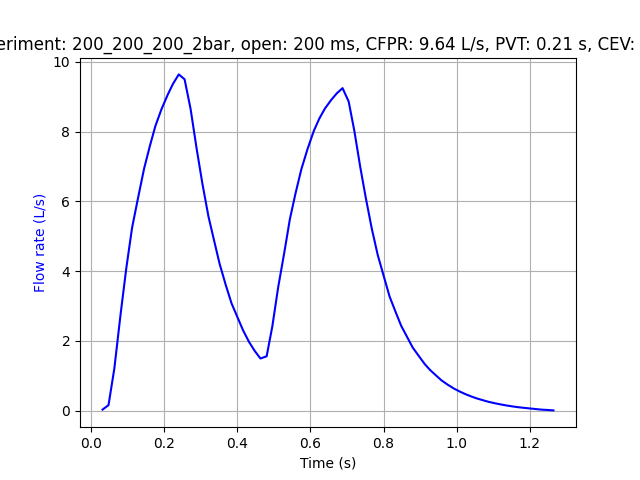

The table this chart was drawn from, first rows:
Experiment name, 200_200_200_2bar
Start time (UTC), 2025-02-06 12:34:08.324182+00:00
Opening duration (ms), 200
Time before opening (ms), 500
Time after closing (ms), 1000
Elapsed time (s), Pressure (bar), Flow rate (L/s)
1738845248, 0.0, 0.0
1738845248, 0.0, 0.0
1738845248, 0.0, 0.0
1738845248, 0.0, 0.0
1738845248, 0.0, 0.0
1738845248, 0.0, 0.0
1738845248, 0.0, 0.0
1738845248, 0.0, 0.0
1738845248, 0.0, 0.0
1738845248, 0.0, 0.0
1738845248, 0.0, 0.0
1738845248, 0.0, 0.0
1738845249, 0.0, 0.0
1738845249, 0.0, 0.0
1738845249, 0.0, 0.0
1738845249, 0.0, 0.0
1738845249, 0.0, 0.0
1738845249, 0.0, 0.0
1738845249, 0.0, 0.0
1738845249, 0.0, 0.0
1738845249, 0.0, 0.0
1738845249, 0.0, 0.0
1738845249, 0.0, 0.0
1738845249, 0.0, 0.0
1738845249, 0.0, 0.0
1738845249, 0.0, 0.0
1738845249, 0.0, 0.0
1738845249, 0.0, 0.0
1738845249, 0.0, 0.0
1738845249, 0.0, 0.0
1738845249, 0.0, 0.0
1738845249, 0.0, 0.0
1738845249, 0.0, 0.0
1738845249, 0.0, 0.0
1738845249, 0.0, 0.0
1738845249, 0.0, 0.03167
1738845249, 0.0, 0.158
1738845249, 0.0, 1.205
1738845249, 0.0, 2.76
1738845249, 0.0, 4.105
1738845249, 0.0, 5.247
1738845249, 0.0, 6.12
1738845249, 0.0, 6.94
1738845249, 0.0, 7.566
1738845249, 0.0, 8.154
1738845249, 0.0, 8.643
1738845249, 0.0, 9.051
1738845249, 0.0, 9.361
1738845249, 0.0, 9.639
1738845249, 0.0, 9.499
1738845249, 0.0, 8.645
1738845249, 0.0, 7.548
1738845249, 0.0, 6.496
1738845249, 0.0, 5.566
1738845249, 0.0, 4.916
... 85 more rows
